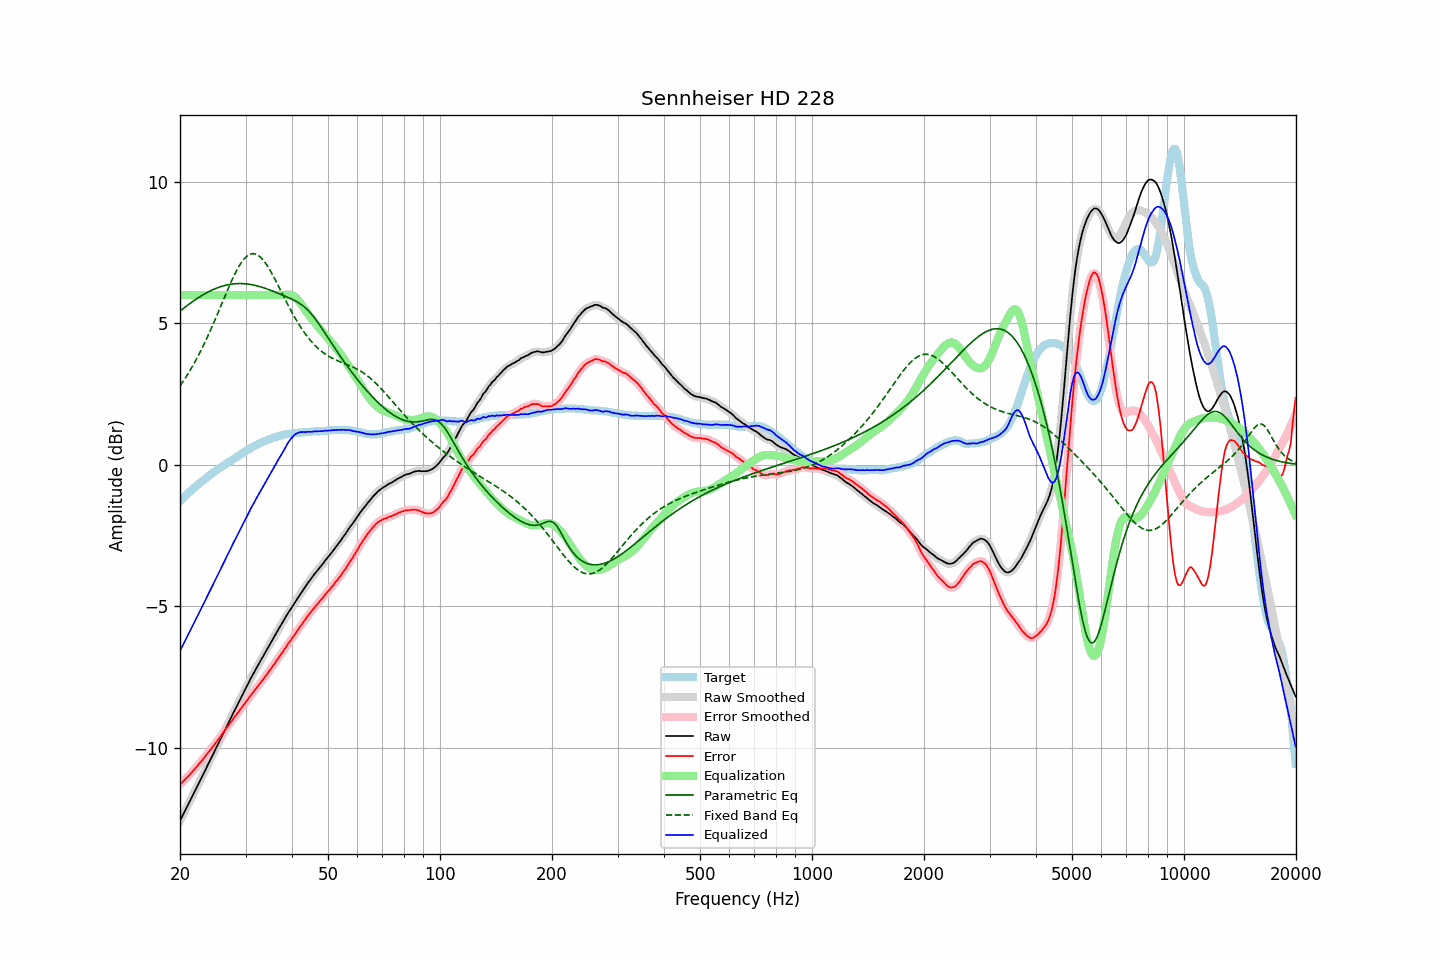

Values plotted in this chart, from the file beside it:
frequency, raw, error, smoothed, error_smoothed, equalization, parametric_eq, fixed_band_eq, equalized_raw, equalized_smoothed, target
20.00, -12.58, -11.29, -12.58, -11.30, 6.00, 5.43, 2.79, -6.58, -6.58, -1.28
20.20, -12.47, -11.24, -12.46, -11.24, 6.00, 5.48, 2.87, -6.47, -6.46, -1.22
20.40, -12.35, -11.18, -12.35, -11.18, 6.00, 5.52, 2.96, -6.35, -6.35, -1.17
20.61, -12.24, -11.12, -12.24, -11.12, 6.00, 5.57, 3.04, -6.24, -6.24, -1.11
20.81, -12.12, -11.06, -12.13, -11.07, 6.00, 5.61, 3.13, -6.12, -6.13, -1.06
21.02, -12.02, -11.01, -12.01, -11.01, 6.00, 5.65, 3.22, -6.02, -6.01, -1.00
21.23, -11.91, -10.95, -11.90, -10.95, 6.00, 5.69, 3.31, -5.91, -5.90, -0.95
21.44, -11.78, -10.88, -11.79, -10.89, 6.00, 5.74, 3.41, -5.78, -5.79, -0.90
21.66, -11.68, -10.82, -11.67, -10.82, 6.00, 5.78, 3.51, -5.68, -5.67, -0.85
21.87, -11.56, -10.76, -11.56, -10.76, 6.00, 5.82, 3.61, -5.56, -5.56, -0.80
22.09, -11.44, -10.69, -11.45, -10.70, 6.00, 5.85, 3.71, -5.44, -5.45, -0.75
22.31, -11.33, -10.63, -11.33, -10.63, 6.00, 5.89, 3.82, -5.33, -5.33, -0.70
22.54, -11.22, -10.55, -11.22, -10.56, 6.00, 5.93, 3.93, -5.22, -5.22, -0.66
22.76, -11.10, -10.49, -11.11, -10.49, 6.00, 5.96, 4.04, -5.10, -5.11, -0.61
22.99, -11.00, -10.42, -10.99, -10.42, 6.00, 6.00, 4.15, -5.00, -4.99, -0.57
23.22, -10.88, -10.35, -10.87, -10.35, 6.00, 6.03, 4.27, -4.88, -4.87, -0.52
23.45, -10.75, -10.27, -10.76, -10.28, 6.00, 6.06, 4.39, -4.75, -4.76, -0.48
23.69, -10.64, -10.20, -10.64, -10.20, 6.00, 6.09, 4.51, -4.64, -4.64, -0.43
23.92, -10.52, -10.13, -10.52, -10.13, 6.00, 6.12, 4.64, -4.52, -4.52, -0.39
24.16, -10.40, -10.06, -10.41, -10.06, 6.00, 6.15, 4.76, -4.40, -4.41, -0.34
24.40, -10.29, -9.99, -10.29, -9.99, 6.00, 6.18, 4.89, -4.29, -4.29, -0.30
24.65, -10.18, -9.91, -10.18, -9.92, 6.00, 6.20, 5.02, -4.18, -4.18, -0.26
24.89, -10.06, -9.84, -10.06, -9.84, 6.00, 6.23, 5.16, -4.06, -4.06, -0.22
25.14, -9.94, -9.76, -9.95, -9.77, 6.00, 6.25, 5.29, -3.94, -3.95, -0.18
25.39, -9.83, -9.69, -9.83, -9.69, 6.00, 6.27, 5.43, -3.83, -3.83, -0.14
25.65, -9.72, -9.61, -9.72, -9.61, 6.00, 6.29, 5.56, -3.72, -3.72, -0.10
25.91, -9.60, -9.53, -9.60, -9.54, 6.00, 6.31, 5.70, -3.60, -3.60, -0.06
26.16, -9.48, -9.46, -9.48, -9.46, 6.00, 6.32, 5.84, -3.48, -3.48, -0.02
26.43, -9.37, -9.37, -9.37, -9.38, 6.00, 6.34, 5.97, -3.37, -3.37, 0.01
26.69, -9.25, -9.29, -9.25, -9.30, 6.00, 6.35, 6.11, -3.25, -3.25, 0.05
26.96, -9.14, -9.22, -9.13, -9.22, 6.00, 6.37, 6.24, -3.14, -3.13, 0.09
27.23, -9.02, -9.13, -9.02, -9.14, 6.00, 6.38, 6.37, -3.02, -3.02, 0.12
27.50, -8.91, -9.06, -8.90, -9.06, 6.00, 6.39, 6.49, -2.91, -2.90, 0.16
27.77, -8.78, -8.98, -8.79, -8.98, 6.00, 6.39, 6.62, -2.78, -2.79, 0.20
28.05, -8.67, -8.90, -8.67, -8.91, 6.00, 6.40, 6.73, -2.67, -2.67, 0.23
28.33, -8.56, -8.83, -8.56, -8.83, 6.00, 6.40, 6.84, -2.56, -2.56, 0.27
28.62, -8.45, -8.75, -8.45, -8.76, 6.00, 6.41, 6.95, -2.45, -2.45, 0.31
28.90, -8.33, -8.68, -8.34, -8.68, 6.00, 6.41, 7.05, -2.33, -2.34, 0.35
29.19, -8.23, -8.60, -8.22, -8.61, 6.00, 6.41, 7.14, -2.23, -2.22, 0.38
29.48, -8.11, -8.53, -8.11, -8.53, 6.00, 6.40, 7.21, -2.11, -2.11, 0.42
29.78, -8.00, -8.45, -8.00, -8.45, 6.00, 6.40, 7.28, -2.00, -2.00, 0.46
30.08, -7.89, -8.37, -7.89, -8.38, 6.00, 6.40, 7.34, -1.89, -1.89, 0.49
30.38, -7.78, -8.30, -7.77, -8.30, 6.00, 6.39, 7.39, -1.78, -1.77, 0.53
30.68, -7.67, -8.22, -7.66, -8.22, 6.00, 6.38, 7.43, -1.67, -1.66, 0.56
30.99, -7.55, -8.14, -7.55, -8.15, 6.00, 6.37, 7.45, -1.55, -1.55, 0.60
31.30, -7.45, -8.07, -7.45, -8.07, 6.00, 6.36, 7.46, -1.45, -1.45, 0.63
31.61, -7.35, -8.00, -7.34, -8.00, 6.00, 6.35, 7.46, -1.35, -1.34, 0.66
31.93, -7.24, -7.92, -7.24, -7.93, 6.00, 6.34, 7.45, -1.24, -1.24, 0.69
32.24, -7.13, -7.85, -7.14, -7.85, 6.00, 6.32, 7.42, -1.13, -1.14, 0.72
32.57, -7.04, -7.78, -7.03, -7.78, 6.00, 6.31, 7.39, -1.04, -1.03, 0.75
32.89, -6.93, -7.71, -6.93, -7.71, 6.00, 6.29, 7.34, -0.93, -0.93, 0.78
33.22, -6.83, -7.63, -6.83, -7.64, 6.00, 6.28, 7.29, -0.83, -0.83, 0.80
33.55, -6.73, -7.56, -6.74, -7.56, 6.00, 6.26, 7.22, -0.73, -0.74, 0.83
33.89, -6.64, -7.48, -6.63, -7.48, 6.00, 6.24, 7.14, -0.64, -0.63, 0.85
34.23, -6.54, -7.40, -6.53, -7.40, 6.00, 6.22, 7.06, -0.54, -0.53, 0.87
34.57, -6.43, -7.32, -6.43, -7.32, 6.00, 6.20, 6.97, -0.43, -0.43, 0.90
34.92, -6.33, -7.24, -6.33, -7.24, 6.00, 6.18, 6.88, -0.33, -0.33, 0.92
35.27, -6.23, -7.16, -6.23, -7.17, 6.00, 6.15, 6.78, -0.23, -0.23, 0.94
35.62, -6.13, -7.08, -6.13, -7.09, 6.00, 6.13, 6.67, -0.13, -0.13, 0.96
35.97, -6.03, -7.01, -6.03, -7.01, 6.00, 6.11, 6.57, -0.03, -0.03, 0.98
... 635 more rows
